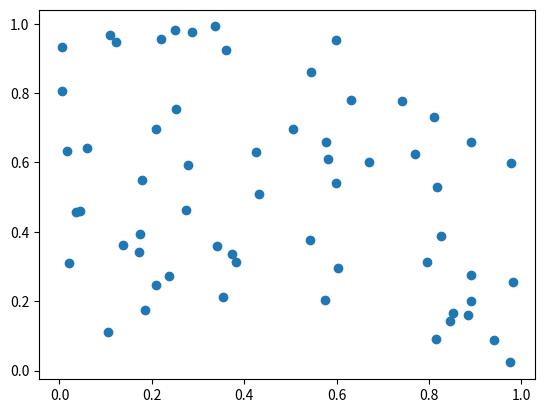

Reproduce this figure in Python.
import matplotlib.pyplot as plt
import numpy as np
#random data
N = 60
np.random.seed(100)
x = np.random.rand(N)
y = np.random.rand(N)
fig,axe=plt.subplots()
axe.scatter(x, y)
plt.show()